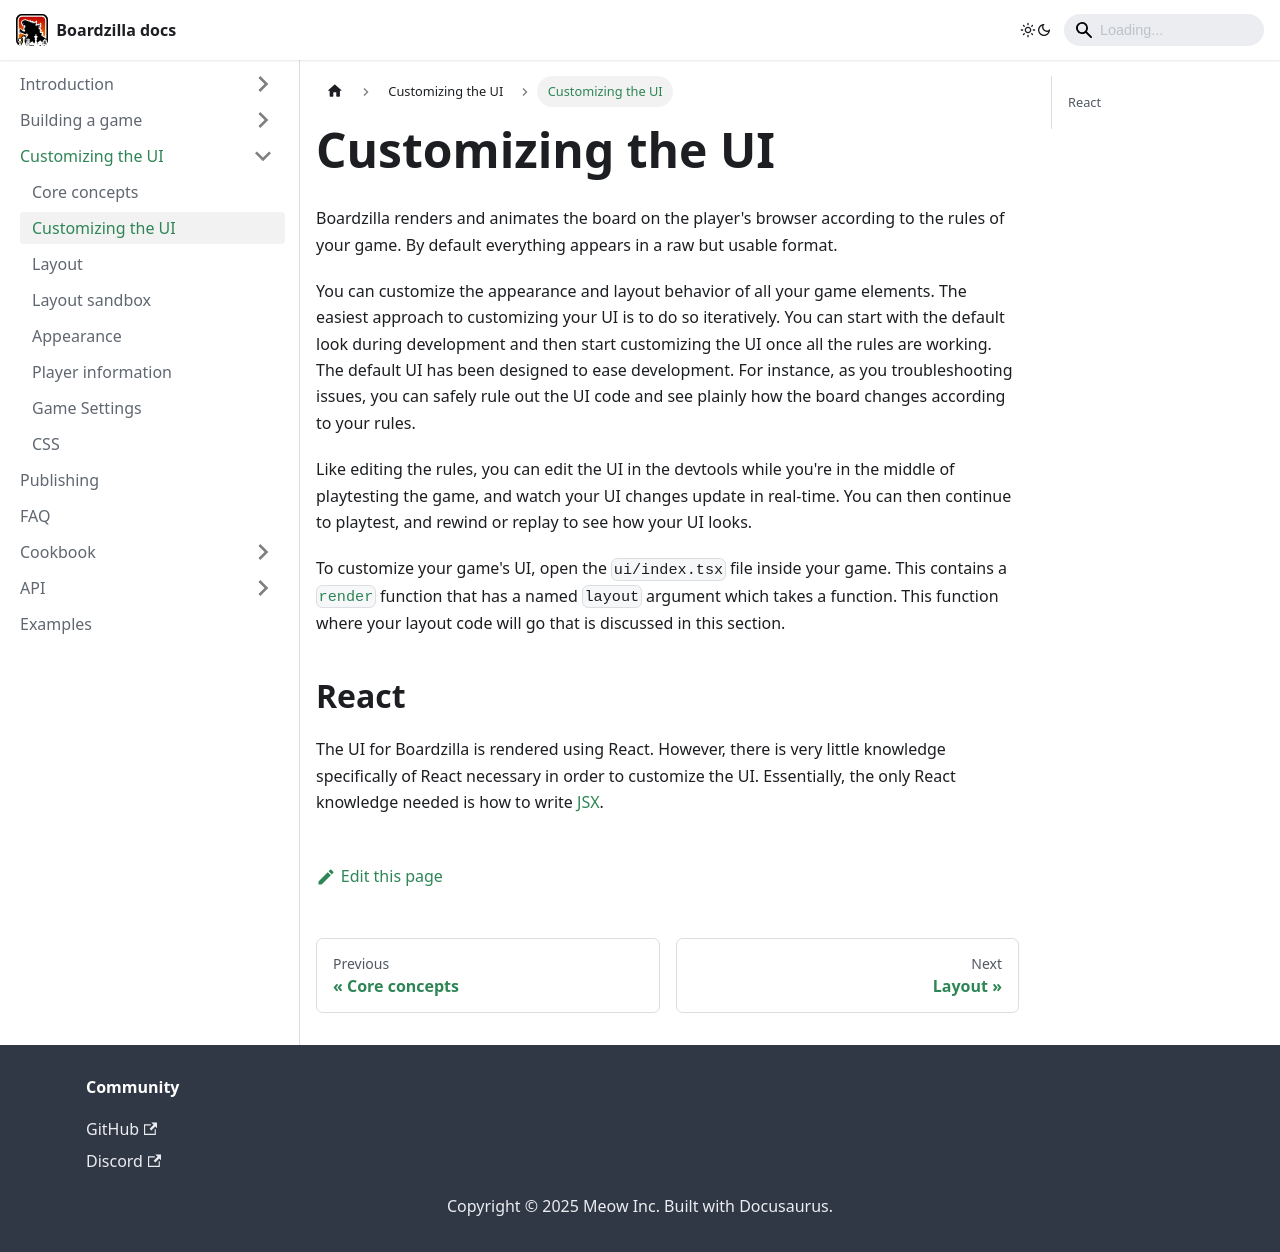

repository: boardzilla/boardzilla-docs · page: ui/customizing-ui.html · generator: docusaurus

---
sidebar_position: 2
---

# Customizing the UI

Boardzilla renders and animates the board on the player's browser according to
the rules of your game. By default everything appears in a raw but usable
format.

You can customize the appearance and layout behavior of all your game
elements. The easiest approach to customizing your UI is to do so
iteratively. You can start with the default look during development and then
start customizing the UI once all the rules are working.  The default UI has
been designed to ease development. For instance, as you troubleshooting issues,
you can safely rule out the UI code and see plainly how the board changes
according to your rules.

Like editing the rules, you can edit the UI in the devtools while you're in the
middle of playtesting the game, and watch your UI changes update in
real-time. You can then continue to playtest, and rewind or replay to see how
your UI looks.

To customize your game's UI, open the `ui/index.tsx` file inside your game. This
contains a [`render`](../api/modules#render) function that has a named `layout`
argument which takes a function. This function where your layout code will go
that is discussed in this section.

## React

The UI for Boardzilla is rendered using React. However, there is very little
knowledge specifically of React necessary in order to customize the
UI. Essentially, the only React knowledge needed is how to write
[JSX](https://www.w3schools.com/react/react_jsx.asp).
